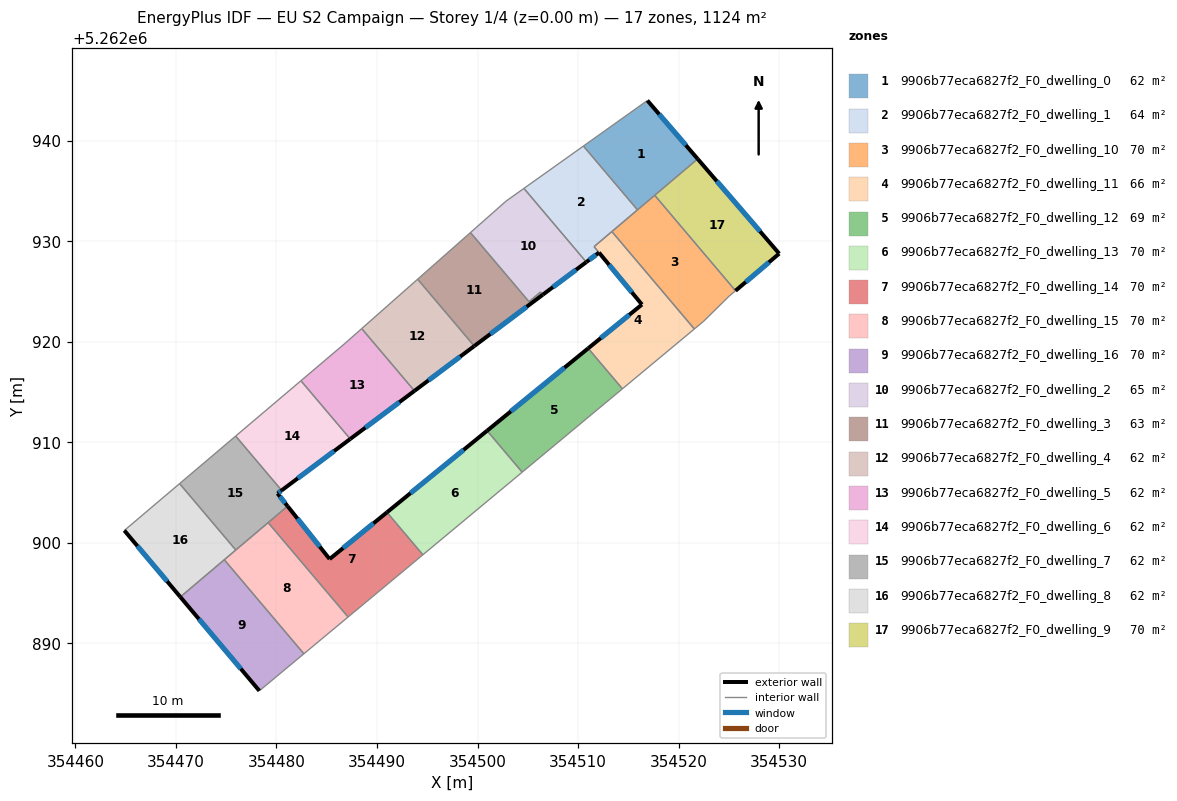
=== STOREY PLAN SPEC (per zone: floor XY polygon, exterior-wall plan segments, windows/doors) ===
zone 1: 9906b77eca6827f2_F0_dwelling_0  (62.4 m²)
  floor: (354516.89, 5262943.99) (354521.90, 5262938.18) (354515.91, 5262933.12) (354510.53, 5262939.47)
  exterior wall: (354521.90, 5262938.18) – (354516.89, 5262943.99)  [7.7 m]
    window: (354520.72, 5262939.55) – (354518.07, 5262942.63)  [6.5 m²]
  interior walls: 4
zone 2: 9906b77eca6827f2_F0_dwelling_1  (63.6 m²)
  floor: (354510.53, 5262939.47) (354515.91, 5262933.12) (354511.59, 5262929.46) (354512.08, 5262928.87) (354510.82, 5262927.92) (354504.61, 5262935.25)
  exterior wall: (354510.82, 5262927.92) – (354512.08, 5262928.87)  [1.6 m]
    window: (354511.12, 5262928.15) – (354511.78, 5262928.65)  [1.3 m²]
  interior walls: 7
zone 3: 9906b77eca6827f2_F0_dwelling_10  (70.2 m²)
  floor: (354517.62, 5262934.57) (354525.66, 5262925.08) (354525.01, 5262924.52) (354522.50, 5262922.05) (354521.56, 5262921.27) (354513.36, 5262930.96)
  interior walls: 7
zone 4: 9906b77eca6827f2_F0_dwelling_11  (66.3 m²)
  floor: (354513.36, 5262930.96) (354521.56, 5262921.27) (354514.41, 5262915.32) (354511.00, 5262919.34) (354516.35, 5262923.70) (354511.59, 5262929.46)
  exterior wall: (354516.35, 5262923.70) – (354511.00, 5262919.34)  [6.9 m]
    window: (354515.10, 5262922.68) – (354512.26, 5262920.37)  [5.8 m²]
  exterior wall: (354512.08, 5262928.87) – (354516.35, 5262923.70)  [6.7 m]
    window: (354513.08, 5262927.66) – (354515.35, 5262924.92)  [5.7 m²]
  interior walls: 5
zone 5: 9906b77eca6827f2_F0_dwelling_12  (69.2 m²)
  floor: (354511.00, 5262919.34) (354514.41, 5262915.32) (354504.44, 5262907.03) (354500.95, 5262911.15)
  exterior wall: (354511.00, 5262919.34) – (354500.95, 5262911.15)  [13.0 m]
    window: (354508.64, 5262917.42) – (354503.31, 5262913.08)  [10.9 m²]
  interior walls: 3
zone 6: 9906b77eca6827f2_F0_dwelling_13  (70.2 m²)
  floor: (354500.95, 5262911.15) (354504.44, 5262907.03) (354494.57, 5262898.81) (354490.99, 5262903.04)
  exterior wall: (354500.95, 5262911.15) – (354490.99, 5262903.04)  [12.9 m]
    window: (354498.61, 5262909.25) – (354493.33, 5262904.94)  [10.8 m²]
  interior walls: 3
zone 7: 9906b77eca6827f2_F0_dwelling_14  (70.2 m²)
  floor: (354490.99, 5262903.04) (354494.57, 5262898.81) (354487.13, 5262892.63) (354479.18, 5262902.01) (354481.11, 5262903.65) (354485.29, 5262898.39)
  exterior wall: (354485.29, 5262898.39) – (354481.11, 5262903.65)  [6.7 m]
    window: (354484.31, 5262899.62) – (354482.09, 5262902.42)  [5.7 m²]
  exterior wall: (354490.99, 5262903.04) – (354485.29, 5262898.39)  [7.4 m]
    window: (354489.65, 5262901.94) – (354486.63, 5262899.48)  [6.2 m²]
  interior walls: 4
zone 8: 9906b77eca6827f2_F0_dwelling_15  (70.2 m²)
  floor: (354479.18, 5262902.01) (354487.13, 5262892.63) (354482.73, 5262888.97) (354474.81, 5262898.32)
  interior walls: 5
zone 9: 9906b77eca6827f2_F0_dwelling_16  (70.2 m²)
  floor: (354474.81, 5262898.32) (354482.73, 5262888.97) (354478.30, 5262885.29) (354470.44, 5262894.62)
  exterior wall: (354470.44, 5262894.62) – (354478.30, 5262885.29)  [12.2 m]
    window: (354472.29, 5262892.43) – (354476.46, 5262887.48)  [10.3 m²]
  interior walls: 3
zone 10: 9906b77eca6827f2_F0_dwelling_2  (65.2 m²)
  floor: (354504.61, 5262935.25) (354510.39, 5262928.44) (354510.82, 5262927.92) (354506.49, 5262924.68) (354506.26, 5262924.95) (354505.12, 5262923.98) (354499.30, 5262930.86) (354502.84, 5262933.99)
  exterior wall: (354506.49, 5262924.68) – (354510.82, 5262927.92)  [5.4 m]
    window: (354507.50, 5262925.44) – (354509.80, 5262927.16)  [4.6 m²]
  interior walls: 7
zone 11: 9906b77eca6827f2_F0_dwelling_3  (63.5 m²)
  floor: (354506.26, 5262924.95) (354506.49, 5262924.68) (354499.67, 5262919.57) (354494.04, 5262926.22) (354499.30, 5262930.86) (354505.12, 5262923.98)
  exterior wall: (354499.67, 5262919.57) – (354506.49, 5262924.68)  [8.5 m]
    window: (354501.27, 5262920.77) – (354504.89, 5262923.48)  [7.2 m²]
  interior walls: 5
zone 12: 9906b77eca6827f2_F0_dwelling_4  (62.4 m²)
  floor: (354494.04, 5262926.22) (354499.67, 5262919.57) (354493.73, 5262915.12) (354488.48, 5262921.31)
  exterior wall: (354493.73, 5262915.12) – (354499.67, 5262919.57)  [7.4 m]
    window: (354495.12, 5262916.16) – (354498.28, 5262918.53)  [6.3 m²]
  interior walls: 3
zone 13: 9906b77eca6827f2_F0_dwelling_5  (62.4 m²)
  floor: (354488.48, 5262921.31) (354493.73, 5262915.12) (354487.34, 5262910.33) (354482.44, 5262916.12) (354486.82, 5262919.84)
  exterior wall: (354487.34, 5262910.33) – (354493.73, 5262915.12)  [8.0 m]
    window: (354488.84, 5262911.45) – (354492.23, 5262913.99)  [6.7 m²]
  interior walls: 4
zone 14: 9906b77eca6827f2_F0_dwelling_6  (62.4 m²)
  floor: (354482.44, 5262916.12) (354487.34, 5262910.33) (354480.52, 5262905.22) (354475.94, 5262910.62)
  exterior wall: (354480.52, 5262905.22) – (354487.34, 5262910.33)  [8.5 m]
    window: (354482.12, 5262906.42) – (354485.74, 5262909.13)  [7.2 m²]
  interior walls: 3
zone 15: 9906b77eca6827f2_F0_dwelling_7  (62.4 m²)
  floor: (354475.94, 5262910.62) (354480.52, 5262905.22) (354480.11, 5262904.91) (354481.11, 5262903.65) (354475.96, 5262899.29) (354470.37, 5262905.89)
  exterior wall: (354480.11, 5262904.91) – (354480.52, 5262905.22)  [0.5 m]
    window: (354480.20, 5262904.98) – (354480.42, 5262905.15)  [0.4 m²]
  exterior wall: (354481.11, 5262903.65) – (354480.11, 5262904.91)  [1.6 m]
    window: (354480.87, 5262903.95) – (354480.34, 5262904.62)  [1.4 m²]
  interior walls: 5
zone 16: 9906b77eca6827f2_F0_dwelling_8  (62.4 m²)
  floor: (354470.37, 5262905.89) (354475.96, 5262899.29) (354470.44, 5262894.62) (354464.87, 5262901.23)
  exterior wall: (354464.87, 5262901.23) – (354470.44, 5262894.62)  [8.6 m]
    window: (354466.18, 5262899.68) – (354469.13, 5262896.17)  [7.3 m²]
  interior walls: 4
zone 17: 9906b77eca6827f2_F0_dwelling_9  (70.2 m²)
  floor: (354521.90, 5262938.18) (354530.00, 5262928.77) (354525.66, 5262925.08) (354517.62, 5262934.57)
  exterior wall: (354530.00, 5262928.77) – (354521.90, 5262938.18)  [12.4 m]
    window: (354528.10, 5262930.98) – (354523.80, 5262935.97)  [10.5 m²]
  exterior wall: (354525.66, 5262925.08) – (354530.00, 5262928.77)  [5.7 m]
    window: (354526.68, 5262925.94) – (354528.98, 5262927.90)  [4.8 m²]
  interior walls: 2

=== DERIVED (storey summary) ===
Building: EU S2 Campaign
Storey: 1 of 4  (floor level z = 0.00 m)
Storey gross floor area: 1123.7 m²
Zones on this storey: 17
  - 9906b77eca6827f2_F0_dwelling_0: floor 62.4 m²; exterior wall 7.7 m (23.0 m²); 1 window(s) 6.5 m²; WWR 28.1%
  - 9906b77eca6827f2_F0_dwelling_1: floor 63.6 m²; exterior wall 1.6 m (4.7 m²); 1 window(s) 1.3 m²; WWR 28.1%
  - 9906b77eca6827f2_F0_dwelling_10: floor 70.2 m²
  - 9906b77eca6827f2_F0_dwelling_11: floor 66.3 m²; exterior wall 13.6 m (40.8 m²); 2 window(s) 11.5 m²; WWR 28.1%
  - 9906b77eca6827f2_F0_dwelling_12: floor 69.2 m²; exterior wall 13.0 m (38.9 m²); 1 window(s) 10.9 m²; WWR 28.1%
  - 9906b77eca6827f2_F0_dwelling_13: floor 70.2 m²; exterior wall 12.9 m (38.6 m²); 1 window(s) 10.8 m²; WWR 28.1%
  - 9906b77eca6827f2_F0_dwelling_14: floor 70.2 m²; exterior wall 14.1 m (42.2 m²); 2 window(s) 11.9 m²; WWR 28.1%
  - 9906b77eca6827f2_F0_dwelling_15: floor 70.2 m²
  - 9906b77eca6827f2_F0_dwelling_16: floor 70.2 m²; exterior wall 12.2 m (36.6 m²); 1 window(s) 10.3 m²; WWR 28.1%
  - 9906b77eca6827f2_F0_dwelling_2: floor 65.2 m²; exterior wall 5.4 m (16.2 m²); 1 window(s) 4.6 m²; WWR 28.1%
  - 9906b77eca6827f2_F0_dwelling_3: floor 63.5 m²; exterior wall 8.5 m (25.5 m²); 1 window(s) 7.2 m²; WWR 28.1%
  - 9906b77eca6827f2_F0_dwelling_4: floor 62.4 m²; exterior wall 7.4 m (22.3 m²); 1 window(s) 6.3 m²; WWR 28.1%
  - 9906b77eca6827f2_F0_dwelling_5: floor 62.4 m²; exterior wall 8.0 m (23.9 m²); 1 window(s) 6.7 m²; WWR 28.1%
  - 9906b77eca6827f2_F0_dwelling_6: floor 62.4 m²; exterior wall 8.5 m (25.6 m²); 1 window(s) 7.2 m²; WWR 28.1%
  - 9906b77eca6827f2_F0_dwelling_7: floor 62.4 m²; exterior wall 2.1 m (6.4 m²); 2 window(s) 1.8 m²; WWR 28.1%
  - 9906b77eca6827f2_F0_dwelling_8: floor 62.4 m²; exterior wall 8.6 m (25.9 m²); 1 window(s) 7.3 m²; WWR 28.1%
  - 9906b77eca6827f2_F0_dwelling_9: floor 70.2 m²; exterior wall 18.1 m (54.4 m²); 2 window(s) 15.3 m²; WWR 28.1%
Zone adjacency (shared interzone walls):
  - 9906b77eca6827f2_F0_dwelling_0 ↔ 9906b77eca6827f2_F0_dwelling_1
  - 9906b77eca6827f2_F0_dwelling_0 ↔ 9906b77eca6827f2_F0_dwelling_10
  - 9906b77eca6827f2_F0_dwelling_0 ↔ 9906b77eca6827f2_F0_dwelling_9
  - 9906b77eca6827f2_F0_dwelling_1 ↔ 9906b77eca6827f2_F0_dwelling_10
  - 9906b77eca6827f2_F0_dwelling_1 ↔ 9906b77eca6827f2_F0_dwelling_11
  - 9906b77eca6827f2_F0_dwelling_1 ↔ 9906b77eca6827f2_F0_dwelling_2
  - 9906b77eca6827f2_F0_dwelling_10 ↔ 9906b77eca6827f2_F0_dwelling_11
  - 9906b77eca6827f2_F0_dwelling_10 ↔ 9906b77eca6827f2_F0_dwelling_9
  - 9906b77eca6827f2_F0_dwelling_11 ↔ 9906b77eca6827f2_F0_dwelling_12
  - 9906b77eca6827f2_F0_dwelling_12 ↔ 9906b77eca6827f2_F0_dwelling_13
  - 9906b77eca6827f2_F0_dwelling_13 ↔ 9906b77eca6827f2_F0_dwelling_14
  - 9906b77eca6827f2_F0_dwelling_14 ↔ 9906b77eca6827f2_F0_dwelling_15
  - 9906b77eca6827f2_F0_dwelling_14 ↔ 9906b77eca6827f2_F0_dwelling_7
  - 9906b77eca6827f2_F0_dwelling_15 ↔ 9906b77eca6827f2_F0_dwelling_16
  - 9906b77eca6827f2_F0_dwelling_15 ↔ 9906b77eca6827f2_F0_dwelling_7
  - 9906b77eca6827f2_F0_dwelling_15 ↔ 9906b77eca6827f2_F0_dwelling_8
  - 9906b77eca6827f2_F0_dwelling_16 ↔ 9906b77eca6827f2_F0_dwelling_8
  - 9906b77eca6827f2_F0_dwelling_2 ↔ 9906b77eca6827f2_F0_dwelling_3
  - 9906b77eca6827f2_F0_dwelling_3 ↔ 9906b77eca6827f2_F0_dwelling_4
  - 9906b77eca6827f2_F0_dwelling_4 ↔ 9906b77eca6827f2_F0_dwelling_5
  - 9906b77eca6827f2_F0_dwelling_5 ↔ 9906b77eca6827f2_F0_dwelling_6
  - 9906b77eca6827f2_F0_dwelling_6 ↔ 9906b77eca6827f2_F0_dwelling_7
  - 9906b77eca6827f2_F0_dwelling_7 ↔ 9906b77eca6827f2_F0_dwelling_8